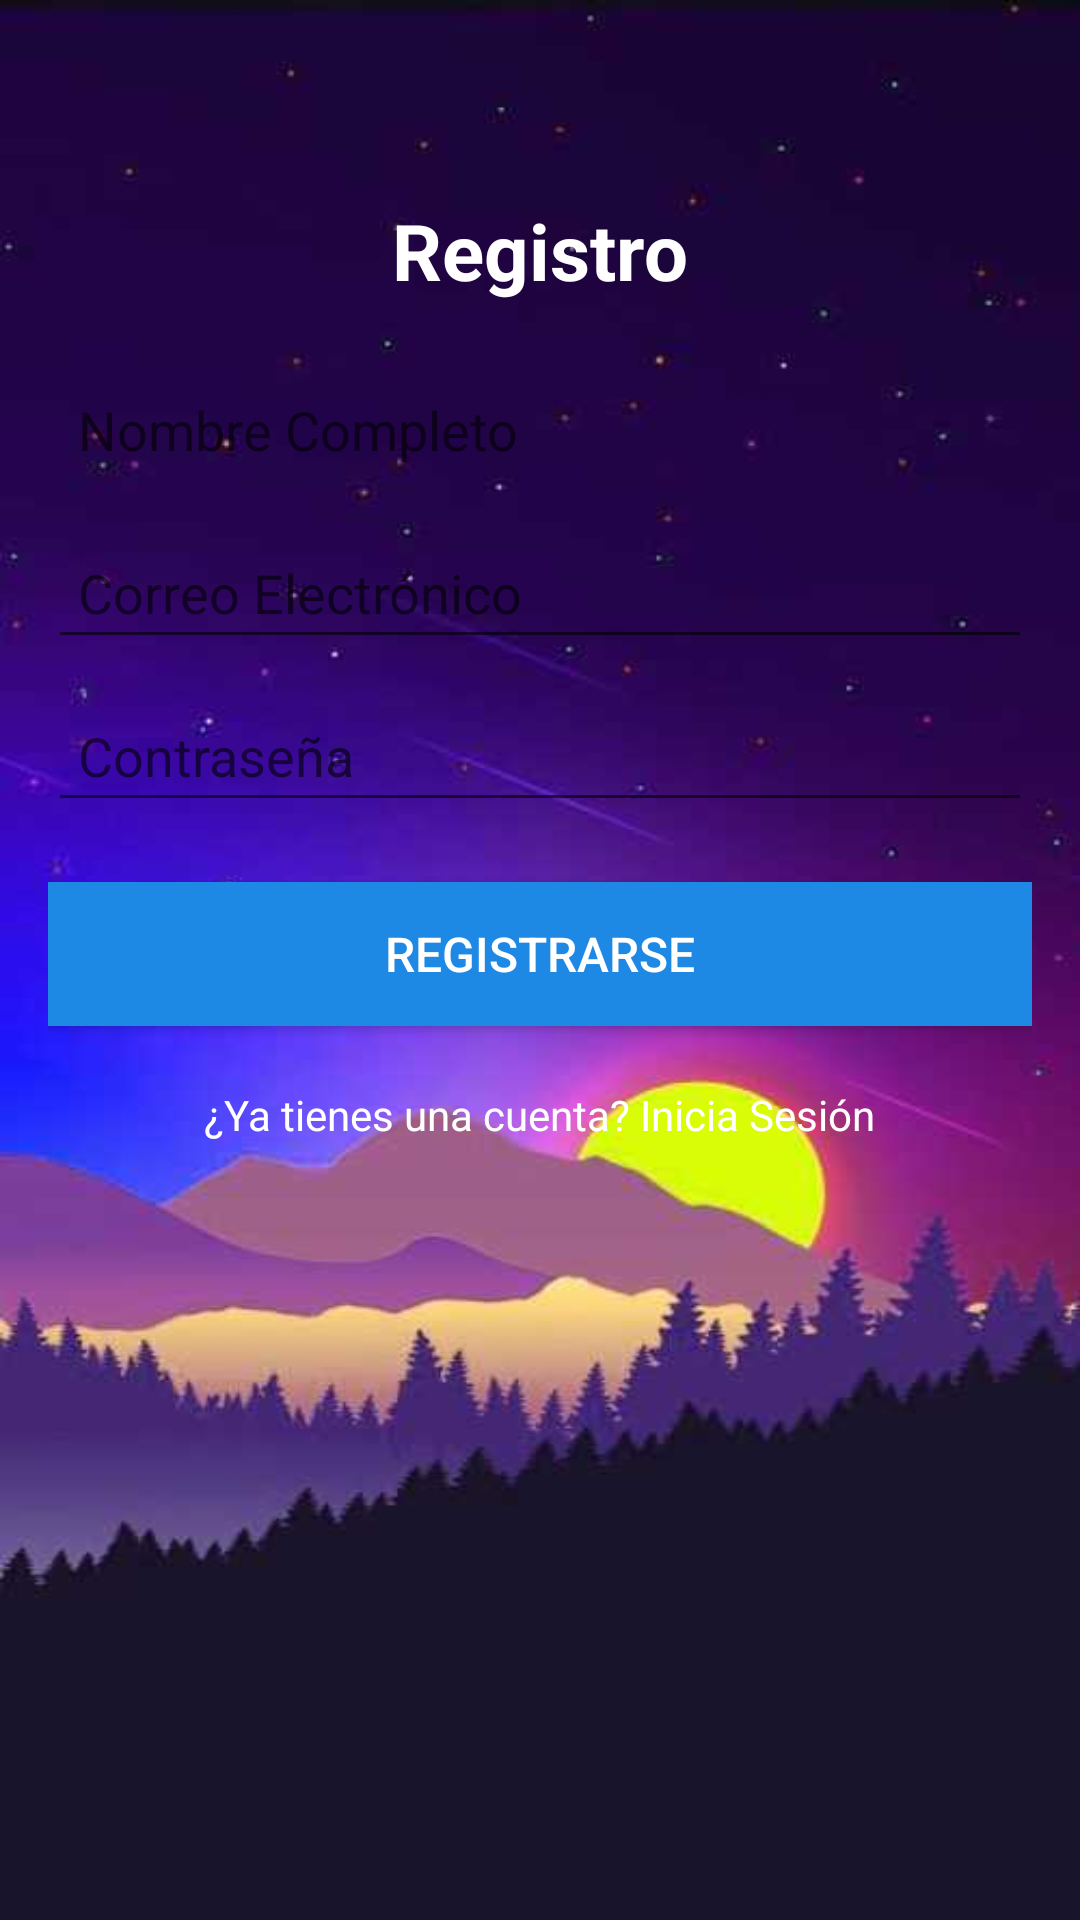

Produce the Android XML layout that renders to this screen, including the resource entries it uses.
<!-- AndroidManifest.xml: application theme Theme.TaskVox -->
<!-- res/layout/activity_register.xml -->
<?xml version="1.0" encoding="utf-8"?>
<LinearLayout xmlns:android="http://schemas.android.com/apk/res/android"
    android:id="@+id/main"
    android:layout_width="match_parent"
    android:layout_height="match_parent"
    android:background="@drawable/fondo2"
    android:padding="16dp"
    android:orientation="vertical">

    <TextView
        android:id="@+id/tituloRegistro"
        android:layout_width="wrap_content"
        android:layout_height="wrap_content"
        android:text="Registro"
        android:textSize="26sp"
        android:textStyle="bold"
        android:textColor="#FFFFFF"
        android:layout_gravity="center_horizontal"
        android:layout_marginTop="50dp" />

    <EditText
        android:id="@+id/inputNombre"
        android:layout_width="match_parent"
        android:layout_height="wrap_content"
        android:hint="Nombre Completo"
        android:textColor="#FFFFFF"
        android:background="@android:color/transparent"
        android:padding="10dp"
        android:layout_marginTop="20dp" />

    <EditText
        android:id="@+id/inputEmail"
        android:layout_width="match_parent"
        android:layout_height="wrap_content"
        android:hint="Correo Electrónico"
        android:inputType="textEmailAddress"
        android:textColor="#FFFFFF"
        android:padding="10dp"
        android:layout_marginTop="10dp" />

    <EditText
        android:id="@+id/inputPassword"
        android:layout_width="match_parent"
        android:layout_height="wrap_content"
        android:hint="Contraseña"
        android:inputType="textPassword"
        android:textColor="#FFFFFF"
        android:padding="10dp"
        android:layout_marginTop="10dp" />

    <Button
        android:id="@+id/botonRegistro"
        android:layout_width="match_parent"
        android:layout_height="wrap_content"
        android:text="Registrarse"
        android:textSize="16sp"
        android:textColor="#FFFFFF"
        android:background="#1E88E5"
        android:layout_marginTop="20dp"
        android:padding="10dp" />

    <TextView
        android:id="@+id/textLogin"
        android:layout_width="wrap_content"
        android:layout_height="wrap_content"
        android:text="¿Ya tienes una cuenta? Inicia Sesión"
        android:textColor="#FFFFFF"
        android:layout_marginTop="20dp"
        android:clickable="true"
        android:focusable="true"
        android:layout_gravity="center_horizontal" />
</LinearLayout>
<!-- resources referenced by this layout -->
<resources>
  <!-- drawable fondo2: jpg bitmap (drawable, 13825 bytes) -->
  <style name="Theme.TaskVox" parent="Theme.MaterialComponents.DayNight.DarkActionBar">
          
          <item name="colorPrimary">@color/purple_500</item>
          <item name="colorPrimaryVariant">@color/purple_700</item>
          <item name="colorOnPrimary">@color/white</item>
          
          <item name="colorSecondary">@color/teal_200</item>
          <item name="colorSecondaryVariant">@color/teal_700</item>
          <item name="colorOnSecondary">@color/black</item>
          
          <item name="android:statusBarColor">?attr/colorPrimaryVariant</item>
          
      </style>
  <color name="purple_500">#FF6200EE</color>
  <color name="purple_700">#FF3700B3</color>
  <color name="white">#FFFFFF</color>
  <color name="teal_200">#FF03DAC5</color>
  <color name="teal_700">#FF018786</color>
  <color name="black">#FF000000</color>
</resources>
